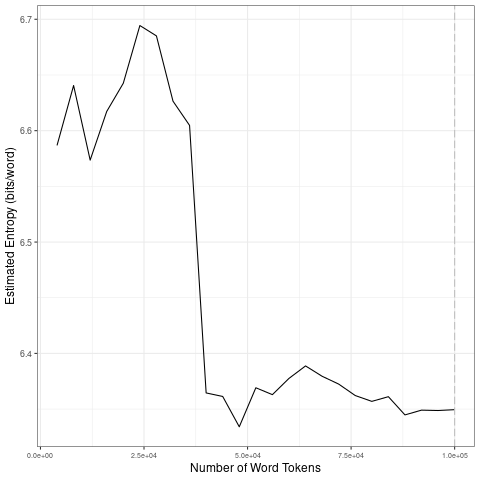

Source data for this figure (header and first rows):
file, entropy.Corpus.Size, entropy.Entropy, sd.Corpus.Size, sd.SD
data/2021_by_es/2021-08-25_tokens_1-gram…, 4000, 6.587, 20000, 0.0312
data/2021_by_es/2021-08-25_tokens_1-gram…, 8000, 6.641, 40000, 0.1344
data/2021_by_es/2021-08-25_tokens_1-gram…, 12000, 6.574, 60000, 0.01634
data/2021_by_es/2021-08-25_tokens_1-gram…, 16000, 6.617, 80000, 0.01285
data/2021_by_es/2021-08-25_tokens_1-gram…, 20000, 6.643, 1e+05, 0.006163
data/2021_by_es/2021-08-25_tokens_1-gram…, 24000, 6.694, 20000, 0.0312
data/2021_by_es/2021-08-25_tokens_1-gram…, 28000, 6.685, 40000, 0.1344
data/2021_by_es/2021-08-25_tokens_1-gram…, 32000, 6.626, 60000, 0.01634
data/2021_by_es/2021-08-25_tokens_1-gram…, 36000, 6.605, 80000, 0.01285
data/2021_by_es/2021-08-25_tokens_1-gram…, 40000, 6.365, 1e+05, 0.006163
data/2021_by_es/2021-08-25_tokens_1-gram…, 44000, 6.361, 20000, 0.0312
data/2021_by_es/2021-08-25_tokens_1-gram…, 48000, 6.334, 40000, 0.1344
data/2021_by_es/2021-08-25_tokens_1-gram…, 52000, 6.369, 60000, 0.01634
data/2021_by_es/2021-08-25_tokens_1-gram…, 56000, 6.363, 80000, 0.01285
data/2021_by_es/2021-08-25_tokens_1-gram…, 60000, 6.378, 1e+05, 0.006163
data/2021_by_es/2021-08-25_tokens_1-gram…, 64000, 6.389, 20000, 0.0312
data/2021_by_es/2021-08-25_tokens_1-gram…, 68000, 6.379, 40000, 0.1344
data/2021_by_es/2021-08-25_tokens_1-gram…, 72000, 6.372, 60000, 0.01634
data/2021_by_es/2021-08-25_tokens_1-gram…, 76000, 6.362, 80000, 0.01285
data/2021_by_es/2021-08-25_tokens_1-gram…, 80000, 6.357, 1e+05, 0.006163
data/2021_by_es/2021-08-25_tokens_1-gram…, 84000, 6.361, 20000, 0.0312
data/2021_by_es/2021-08-25_tokens_1-gram…, 88000, 6.345, 40000, 0.1344
data/2021_by_es/2021-08-25_tokens_1-gram…, 92000, 6.349, 60000, 0.01634
data/2021_by_es/2021-08-25_tokens_1-gram…, 96000, 6.349, 80000, 0.01285
data/2021_by_es/2021-08-25_tokens_1-gram…, 1e+05, 6.349, 1e+05, 0.006163
